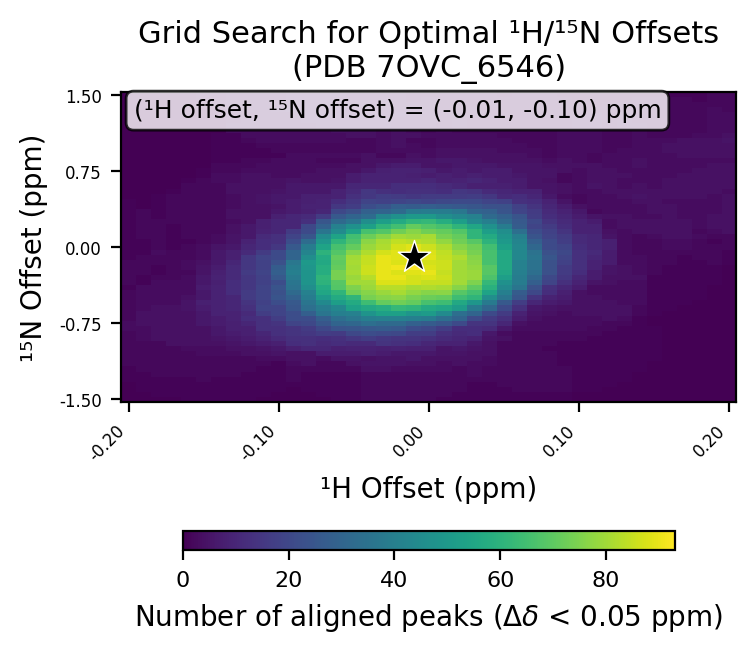

The data file committed next to this chart (first rows):
# h_min, -0.2
# h_max, 0.2
# h_step, 0.01
# n_min, -1.5
# n_max, 1.5
# n_step, 0.05
# cutoff, 0.05
h_values, -0.2, -0.19, -0.18, -0.17, -0.16, -0.15, -0.14, -0.13, -0.12, -0.11, -0.1, -0.09, -0.08, -0.07, -0.06, -0.05, -0.04, -0.03, -0.02, -0.01, 0.0, 0.01, 0.02
n_values, -1.5, -1.45, -1.4, -1.35, -1.3, -1.25, -1.2, -1.15, -1.1, -1.05, -1.0, -0.95, -0.9, -0.85, -0.8, -0.75, -0.7, -0.65, -0.6, -0.55, -0.5, -0.45, -0.4
-0.2, 0, 0, 0, 0, 1, 1, 1, 2, 2, 2, 2, 2, 2, 2, 3, 3, 2, 2, 2, 2, 2, 2, 1
-0.19, 0, 0, 1, 1, 1, 1, 2, 2, 2, 2, 2, 2, 3, 3, 3, 4, 4, 4, 3, 3, 3, 3, 3
-0.18, 0, 1, 1, 1, 1, 2, 2, 2, 2, 2, 2, 2, 4, 4, 4, 4, 4, 4, 4, 3, 3, 3, 3
-0.17, 0, 1, 1, 1, 1, 2, 2, 2, 2, 2, 2, 4, 4, 4, 4, 4, 4, 4, 4, 3, 3, 3, 3
-0.16, 1, 1, 1, 1, 1, 2, 2, 2, 2, 2, 3, 4, 4, 4, 4, 4, 4, 4, 5, 5, 4, 3, 3
-0.15, 1, 1, 1, 1, 2, 2, 2, 2, 2, 3, 3, 4, 4, 4, 4, 6, 6, 6, 7, 8, 6, 6, 7
-0.14, 1, 1, 1, 1, 1, 2, 2, 2, 2, 3, 3, 4, 5, 6, 6, 7, 7, 9, 9, 9, 9, 9, 9
-0.13, 1, 1, 1, 1, 1, 2, 2, 2, 2, 3, 4, 5, 6, 7, 8, 8, 9, 9, 10, 10, 10, 12, 12
-0.12, 1, 1, 1, 1, 1, 1, 2, 2, 2, 4, 4, 6, 7, 8, 8, 10, 12, 11, 13, 14, 16, 16, 15
-0.11, 0, 1, 1, 1, 1, 1, 1, 2, 3, 4, 5, 7, 9, 10, 13, 13, 13, 17, 19, 18, 19, 19, 19
-0.1, 0, 0, 1, 1, 1, 1, 1, 1, 3, 5, 6, 8, 11, 13, 13, 14, 17, 19, 19, 22, 24, 23, 24
-0.09, 0, 0, 0, 1, 2, 2, 2, 3, 4, 4, 8, 12, 13, 14, 14, 19, 22, 22, 25, 26, 29, 32, 35
-0.08, 0, 0, 1, 1, 1, 1, 2, 4, 4, 4, 10, 13, 13, 15, 16, 20, 22, 28, 34, 36, 39, 41, 46
-0.07, 0, 1, 1, 1, 1, 1, 2, 2, 3, 7, 10, 11, 12, 17, 20, 25, 28, 36, 39, 44, 50, 55, 57
-0.06, 1, 1, 1, 1, 1, 1, 2, 2, 5, 7, 8, 12, 13, 16, 24, 30, 34, 40, 43, 52, 57, 61, 68
-0.05, 1, 1, 1, 1, 1, 1, 2, 4, 5, 7, 9, 11, 15, 20, 25, 31, 37, 41, 53, 57, 61, 73, 75
-0.04, 2, 2, 2, 2, 2, 2, 4, 5, 4, 8, 9, 11, 17, 22, 26, 34, 40, 48, 56, 64, 74, 76, 79
-0.03, 2, 2, 2, 2, 2, 2, 4, 5, 5, 7, 8, 14, 15, 21, 27, 32, 41, 53, 58, 71, 76, 79, 83
-0.02, 2, 2, 2, 2, 2, 2, 3, 5, 5, 6, 9, 13, 14, 20, 26, 32, 41, 53, 62, 73, 77, 81, 83
-0.01, 2, 2, 2, 2, 2, 2, 3, 4, 6, 6, 8, 12, 14, 17, 22, 29, 40, 49, 61, 71, 74, 78, 81
0.0, 2, 2, 2, 2, 2, 2, 3, 4, 4, 6, 8, 10, 13, 17, 20, 27, 39, 51, 57, 66, 72, 76, 82
0.01, 1, 2, 2, 2, 2, 2, 3, 3, 4, 5, 5, 9, 11, 13, 17, 25, 34, 45, 55, 64, 71, 77, 81
0.02, 1, 1, 2, 2, 2, 2, 2, 4, 4, 5, 6, 9, 10, 11, 12, 21, 30, 34, 51, 56, 64, 69, 76
0.03, 1, 1, 1, 1, 2, 3, 3, 3, 4, 4, 5, 6, 9, 12, 12, 14, 21, 30, 38, 49, 61, 65, 70
0.04, 1, 1, 1, 1, 2, 2, 2, 3, 3, 4, 4, 4, 5, 6, 11, 14, 16, 21, 31, 38, 46, 54, 59
0.05, 1, 1, 1, 2, 2, 2, 2, 2, 2, 2, 2, 2, 4, 3, 6, 10, 13, 16, 21, 26, 36, 40, 44
0.06, 1, 1, 2, 2, 2, 2, 2, 2, 2, 2, 2, 2, 2, 2, 3, 4, 7, 9, 13, 17, 25, 27, 36
0.07, 1, 1, 2, 2, 2, 2, 2, 2, 2, 2, 2, 2, 2, 2, 3, 3, 4, 5, 6, 10, 14, 20, 23
0.08, 1, 1, 2, 2, 2, 2, 2, 2, 2, 2, 1, 2, 2, 2, 3, 3, 3, 4, 5, 7, 9, 12, 13
0.09, 1, 1, 2, 2, 2, 2, 2, 1, 1, 1, 1, 1, 2, 2, 3, 3, 3, 3, 4, 6, 7, 8, 10
0.1, 0, 0, 1, 1, 1, 1, 1, 1, 1, 1, 1, 1, 2, 2, 3, 3, 3, 4, 4, 4, 4, 4, 7
0.11, 0, 0, 1, 1, 1, 1, 1, 1, 1, 1, 1, 1, 1, 2, 2, 3, 3, 4, 4, 4, 4, 3, 3
0.12, 0, 0, 0, 1, 1, 1, 1, 1, 1, 1, 1, 1, 1, 1, 2, 2, 4, 4, 4, 4, 3, 3, 3
0.13, 0, 0, 0, 0, 1, 1, 1, 1, 1, 1, 1, 1, 1, 1, 1, 2, 3, 4, 4, 3, 3, 3, 3
0.14, 0, 0, 0, 0, 0, 0, 1, 1, 1, 1, 1, 1, 1, 1, 1, 1, 1, 2, 2, 3, 3, 3, 3
0.15, 0, 0, 0, 0, 0, 0, 0, 0, 1, 1, 1, 1, 1, 1, 1, 0, 0, 1, 1, 1, 1, 1, 1
0.16, 0, 0, 0, 0, 0, 0, 0, 0, 0, 0, 0, 0, 0, 0, 0, 0, 0, 0, 1, 1, 1, 1, 1
0.17, 0, 0, 0, 0, 0, 0, 0, 0, 0, 0, 0, 0, 0, 0, 0, 0, 0, 0, 0, 1, 1, 1, 1
0.18, 0, 0, 0, 0, 0, 0, 0, 0, 0, 0, 0, 0, 0, 0, 0, 0, 0, 0, 0, 0, 1, 1, 1
0.19, 0, 0, 0, 0, 0, 0, 0, 0, 0, 0, 0, 0, 0, 0, 0, 0, 0, 0, 0, 0, 0, 0, 0
0.2, 0, 0, 0, 0, 0, 0, 0, 0, 0, 0, 0, 0, 0, 0, 0, 0, 0, 0, 0, 0, 0, 0, 0
best_n_offset, -0.1
best_h_offset, -0.01
best_count, 93
